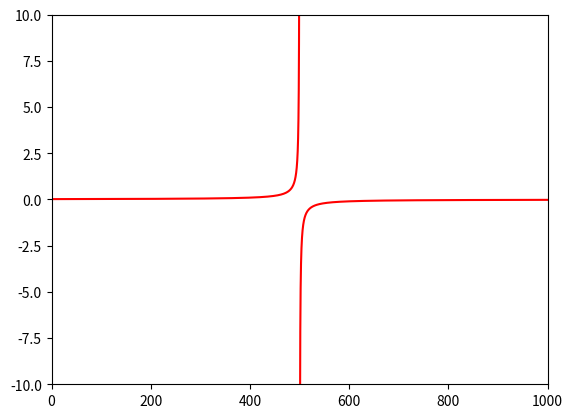

Python code for this plot:
# [redacted]

# An example from Math
# Plotting a hyperbola in the unit interval Needs a loop.
# Invariant given is the product of x an y is k

import matplotlib.pyplot as plt
import numpy as np

def Hyperbola (a,b):
    x1 = np.arange(0, 1000, 0.01)
    y1 = [a / (b - i) for i in x1]
    plt.plot(x1, y1, 'r')
    plt.axis([0, 1000, -10, 10])

    plt.show()

Hyperbola(10,500)